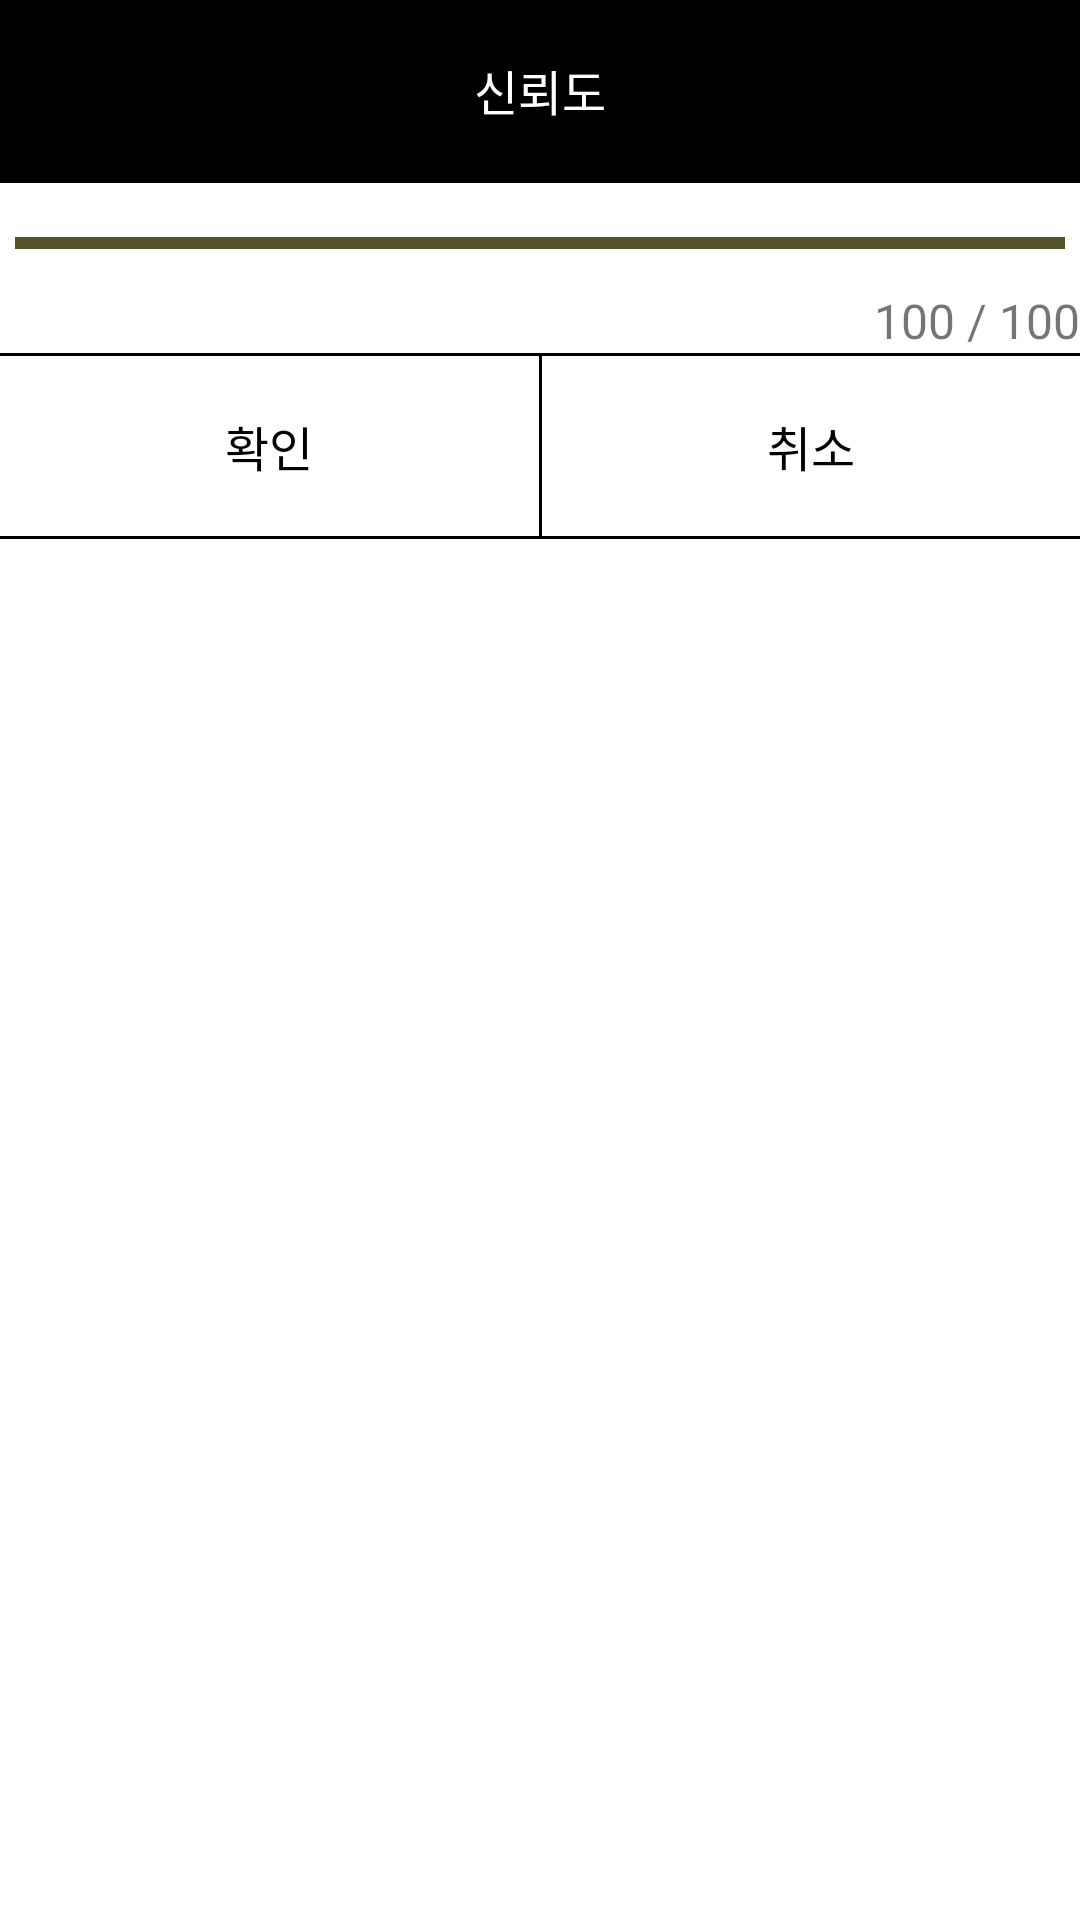

Produce the Android XML layout that renders to this screen, including the resource entries it uses.
<!-- AndroidManifest.xml: application theme AppTheme -->
<!-- res/layout/custom_dialog.xml -->
<?xml version="1.0" encoding="utf-8"?>
<LinearLayout xmlns:android="http://schemas.android.com/apk/res/android"
    android:orientation="vertical" android:layout_width="match_parent"
    android:layout_height="match_parent"
    android:background="#ffffff">

    <TextView
        android:id="@+id/title"
        android:layout_width="match_parent"
        android:layout_height="60dp"
        android:gravity="center"
        android:textColor="#ffffff"
        android:textSize="16dp"
        android:text="신뢰도"
        android:background="#000000"/>

    <View
        android:layout_width="match_parent"
        android:layout_height="1dp"
        android:background="#000000"/>

    <ProgressBar
        android:id="@+id/progressBar"
        style="@style/Widget.AppCompat.ProgressBar.Horizontal"
        android:layout_marginLeft="5dp"
        android:layout_marginRight="5dp"
        android:layout_marginTop = "5dp"
        android:layout_width="match_parent"
        android:layout_height="30dp"
        android:progress="100" />

    <RelativeLayout
        android:layout_width="wrap_content"
        android:layout_height="wrap_content">
        <TextView
            android:id="@+id/current"
            android:layout_width="wrap_content"
            android:layout_height="wrap_content"
            android:textSize="16dp"
            android:text="100"
            android:layout_toLeftOf="@+id/max"/>
        <TextView
            android:id="@+id/max"
            android:layout_width="wrap_content"
            android:layout_height="wrap_content"
            android:textSize="16dp"
            android:text=" / 100"
            android:layout_alignParentRight="true" />

    </RelativeLayout>


    <View
        android:layout_width="match_parent"
        android:layout_height="1dp"
        android:background="#000000"/>

    <LinearLayout
        android:layout_width="match_parent"
        android:layout_height="60dp"
        android:orientation="horizontal">

        <Button
            android:id="@+id/okButton"
            android:layout_width="match_parent"
            android:layout_height="60dp"
            android:layout_weight="1"
            android:gravity="center"
            android:text="확인"
            android:textColor="#000000"
            android:textSize="16dp"
            android:background="#ffffff"/>

        <View
            android:layout_width="1dp"
            android:layout_height="match_parent"
            android:background="#000000" />

        <Button
            android:id="@+id/cancelButton"
            android:layout_width="match_parent"
            android:layout_height="60dp"
            android:layout_weight="1"
            android:gravity="center"
            android:text="취소"
            android:textColor="#000000"
            android:textSize="16dp"
            android:background="#ffffff"/>
    </LinearLayout>

    <View
        android:layout_width="match_parent"
        android:layout_height="1dp"
        android:background="#000000"/>
</LinearLayout>
<!-- resources referenced by this layout -->
<resources>
  <style name="AppTheme" parent="Theme.AppCompat.Light.NoActionBar">
          <item name="colorPrimary">#3f7fa0</item>
          <item name="colorPrimaryDark">#6fafa0</item>
          <item name="colorAccent">#55532A</item>
      </style>
</resources>
